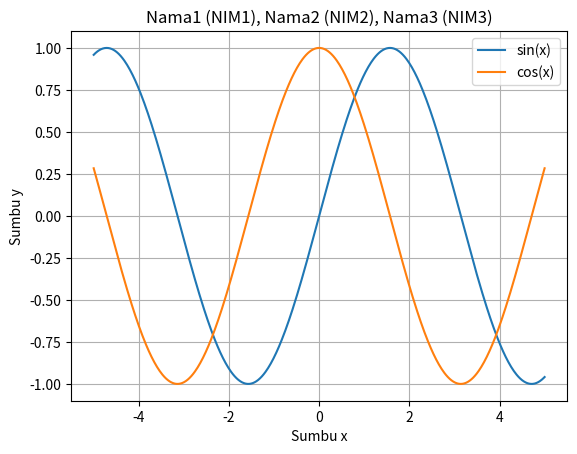

Here is the Python script that generated this plot:
import numpy as np
import matplotlib.pyplot as plt

xmin = -5.0
xmax = 5.0
Npoints = 500

x = np.linspace(xmin, xmax, Npoints)
y1 = np.sin(x)
y2 = np.cos(x)

plt.clf()
plt.plot(x, y1, label="sin(x)")
plt.plot(x, y2, label="cos(x)")
plt.legend()
plt.xlabel("Sumbu x")
plt.ylabel("Sumbu y")
plt.title("Nama1 (NIM1), Nama2 (NIM2), Nama3 (NIM3)")
plt.grid(True)
plt.savefig("IMG_sin_cos_01.png", dpi=150)
plt.savefig("IMG_sin_cos_01.jpg", dpi=150)
plt.savefig("IMG_sin_cos_01.pdf")
plt.show()
